The GitHub repository RUT-MIIT-Projects/dataset contains a labelled image folder "dataset" with 5 categories: echinocactus, mimosa, monstera, orchid, rose. Examples follow, each with its label.

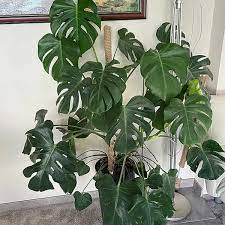
Label: monstera

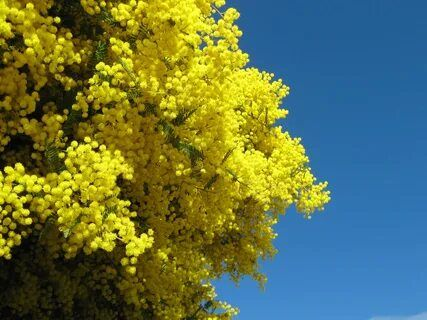
Label: mimosa

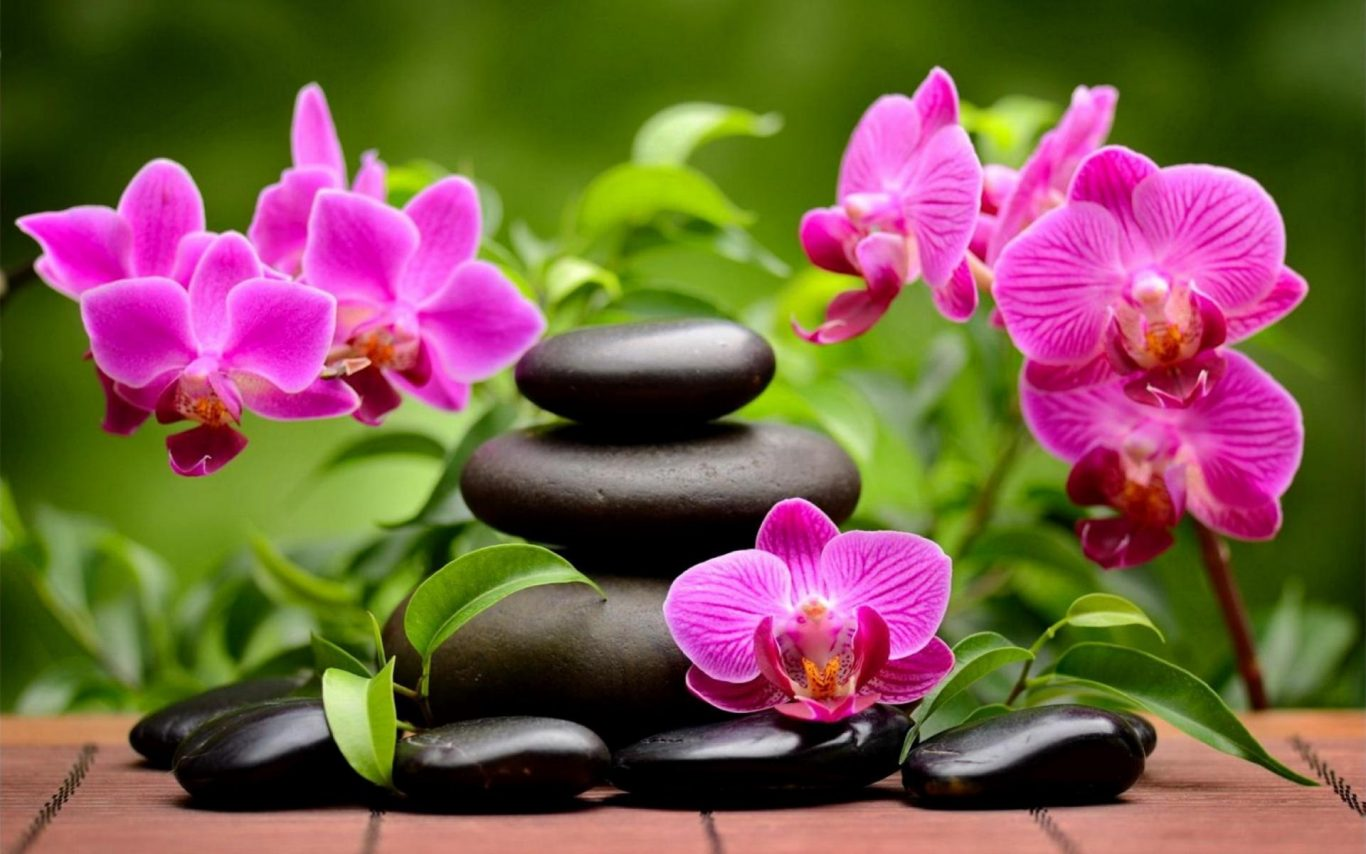
Label: orchid

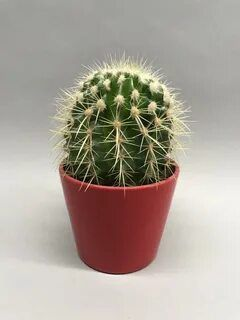
Label: echinocactus

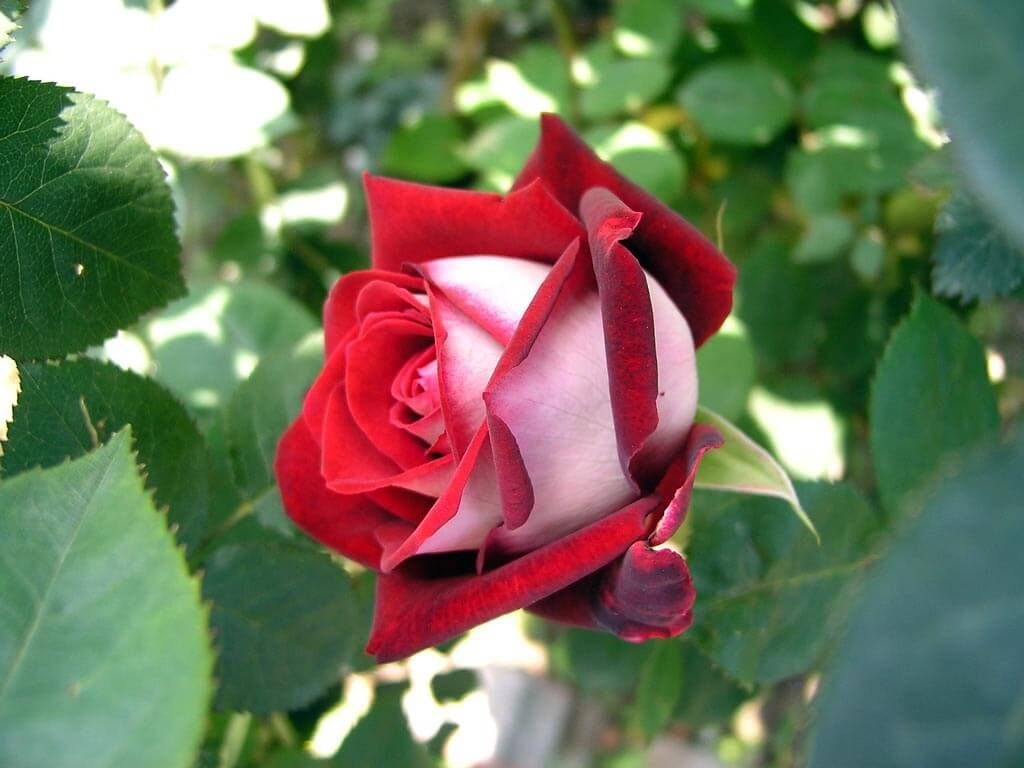
Label: rose

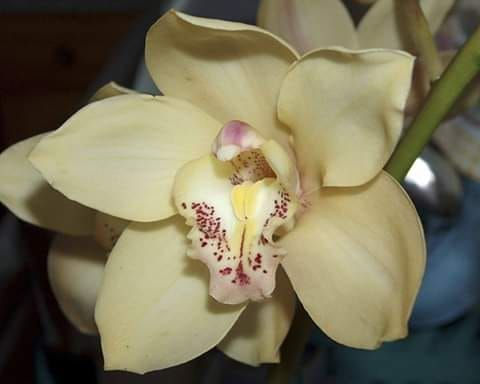
Label: orchid
